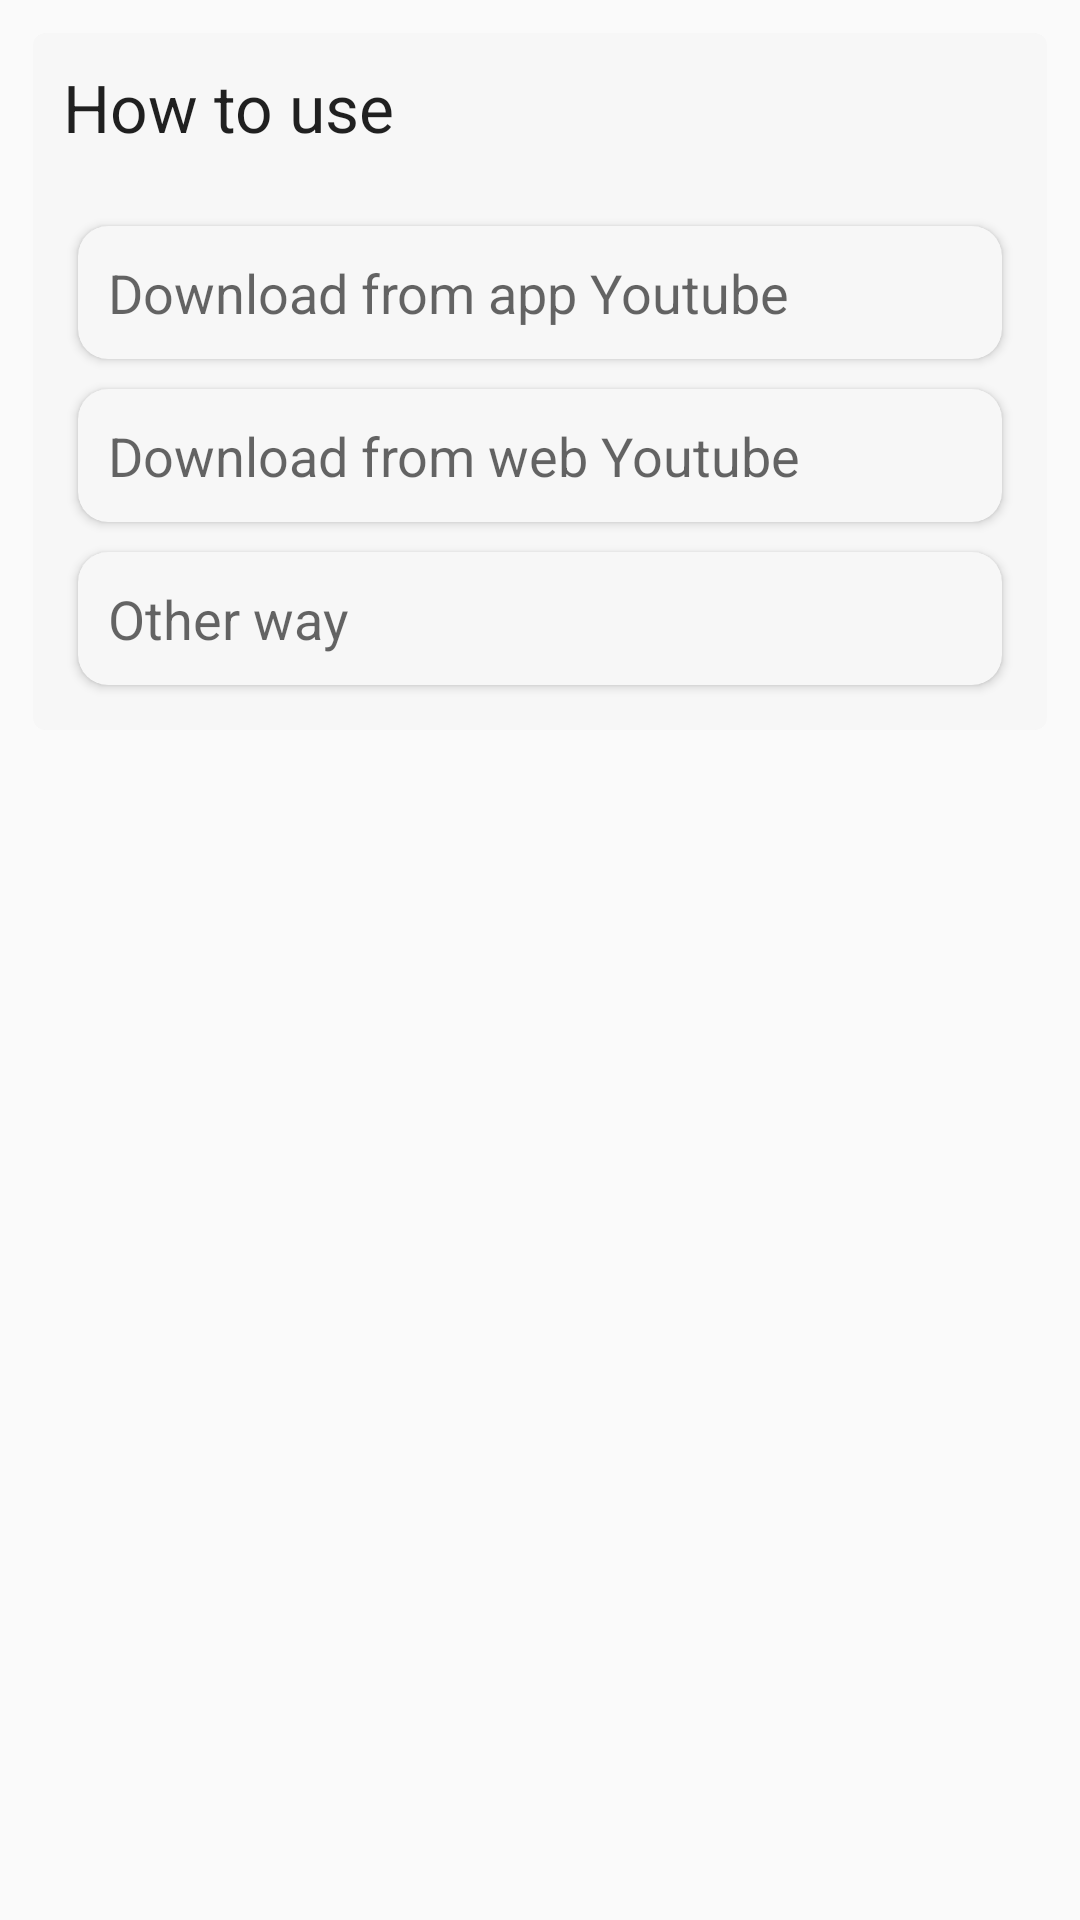

Write the Android layout XML for this screen, with the resource values it uses.
<!-- AndroidManifest.xml: application theme AppTheme -->
<!-- res/layout/train_fragment.xml -->
<?xml version="1.0" encoding="utf-8"?>
<layout>
    <data class="TrainFragmentBinding">
        <variable
            name="tmv"
            type="nb.cblink.youtube.viewmodel.TrainModelView"/>
    </data>
    <ScrollView xmlns:android="http://schemas.android.com/apk/res/android"
        xmlns:card_view="http://schemas.android.com/apk/res-auto"
        android:layout_width="match_parent"
        android:layout_height="wrap_content"
        android:layout_marginTop="20dp"
        android:padding="10dp">

        <android.support.v7.widget.CardView
            android:layout_width="match_parent"
            android:layout_height="wrap_content"
            android:layout_margin="1dp"
            android:layout_marginTop="15dp"
            card_view:cardBackgroundColor="@color/colorCardView"
            card_view:cardCornerRadius="4dp">

            <LinearLayout
                android:layout_width="match_parent"
                android:layout_height="match_parent"
                android:orientation="vertical"
                android:padding="10dp">

                <TextView
                    android:layout_width="match_parent"
                    android:layout_height="wrap_content"
                    android:layout_marginBottom="20dp"
                    android:text="How to use"
                    android:textAppearance="?android:attr/textAppearanceLarge" />

                <android.support.v7.widget.CardView
                    android:layout_width="match_parent"
                    android:layout_height="wrap_content"
                    android:layout_margin="5dp"
                    android:layout_marginTop="15dp"
                    card_view:cardBackgroundColor="@color/colorCardView"
                    card_view:cardCornerRadius="10dp"
                    android:onClick="@{() -> tmv.trainAppYoutube()}">

                    <TextView
                        android:layout_width="match_parent"
                        android:layout_height="wrap_content"
                        android:layout_margin="10dp"
                        android:background="@drawable/right_arrow_effect"
                        android:text="Download from app Youtube"
                        android:textAppearance="?android:attr/textAppearanceMedium" />
                </android.support.v7.widget.CardView>

                <android.support.v7.widget.CardView
                    android:layout_width="match_parent"
                    android:layout_height="wrap_content"
                    android:layout_margin="5dp"
                    android:layout_marginTop="15dp"
                    card_view:cardBackgroundColor="@color/colorCardView"
                    card_view:cardCornerRadius="10dp"
                    android:onClick="@{() -> tmv.trainWebYoutube()}">

                    <TextView
                        android:layout_width="match_parent"
                        android:layout_height="wrap_content"
                        android:layout_margin="10dp"
                        android:background="@drawable/right_arrow_effect"
                        android:text="Download from web Youtube"
                        android:textAppearance="?android:attr/textAppearanceMedium" />
                </android.support.v7.widget.CardView>

                <android.support.v7.widget.CardView
                    android:layout_width="match_parent"
                    android:layout_height="wrap_content"
                    android:layout_margin="5dp"
                    android:layout_marginTop="15dp"
                    card_view:cardBackgroundColor="@color/colorCardView"
                    card_view:cardCornerRadius="10dp"
                    android:onClick="@{() -> tmv.trainOther()}">

                    <TextView
                        android:layout_width="match_parent"
                        android:layout_height="wrap_content"
                        android:layout_margin="10dp"
                        android:text="Other way"
                        android:background="@drawable/right_arrow_effect"
                        android:textAppearance="?android:attr/textAppearanceMedium" />
                </android.support.v7.widget.CardView>

            </LinearLayout>
        </android.support.v7.widget.CardView>
    </ScrollView>
</layout>
<!-- resources referenced by this layout -->
<resources>
  <color name="colorCardView">#f7f7f7</color>
  <!-- drawable right_arrow_effect (drawable) -->
  <?xml version="1.0" encoding="utf-8"?>
  <selector xmlns:android="http://schemas.android.com/apk/res/android">
  
      <item android:drawable="@color/colorCardView" android:state_selected="true"/>
      <item android:drawable="@color/colorRightArrowClick" android:state_pressed="true"/>
      <item android:drawable="@color/colorCardView" android:state_enabled="true"/>
  
  </selector>
  <style name="AppTheme" parent="Theme.AppCompat.Light.DarkActionBar">
          
          <item name="colorPrimary">@color/colorPrimary</item>
          <item name="colorPrimaryDark">@color/colorPrimaryDark</item>
          <item name="colorAccent">@color/colorAccent</item>
      </style>
  <color name="colorRightArrowClick">#d9d9d9</color>
  <color name="colorPrimary">#F00101</color>
  <color name="colorPrimaryDark">#C20101</color>
  <color name="colorAccent">#00c4ff</color>
</resources>
